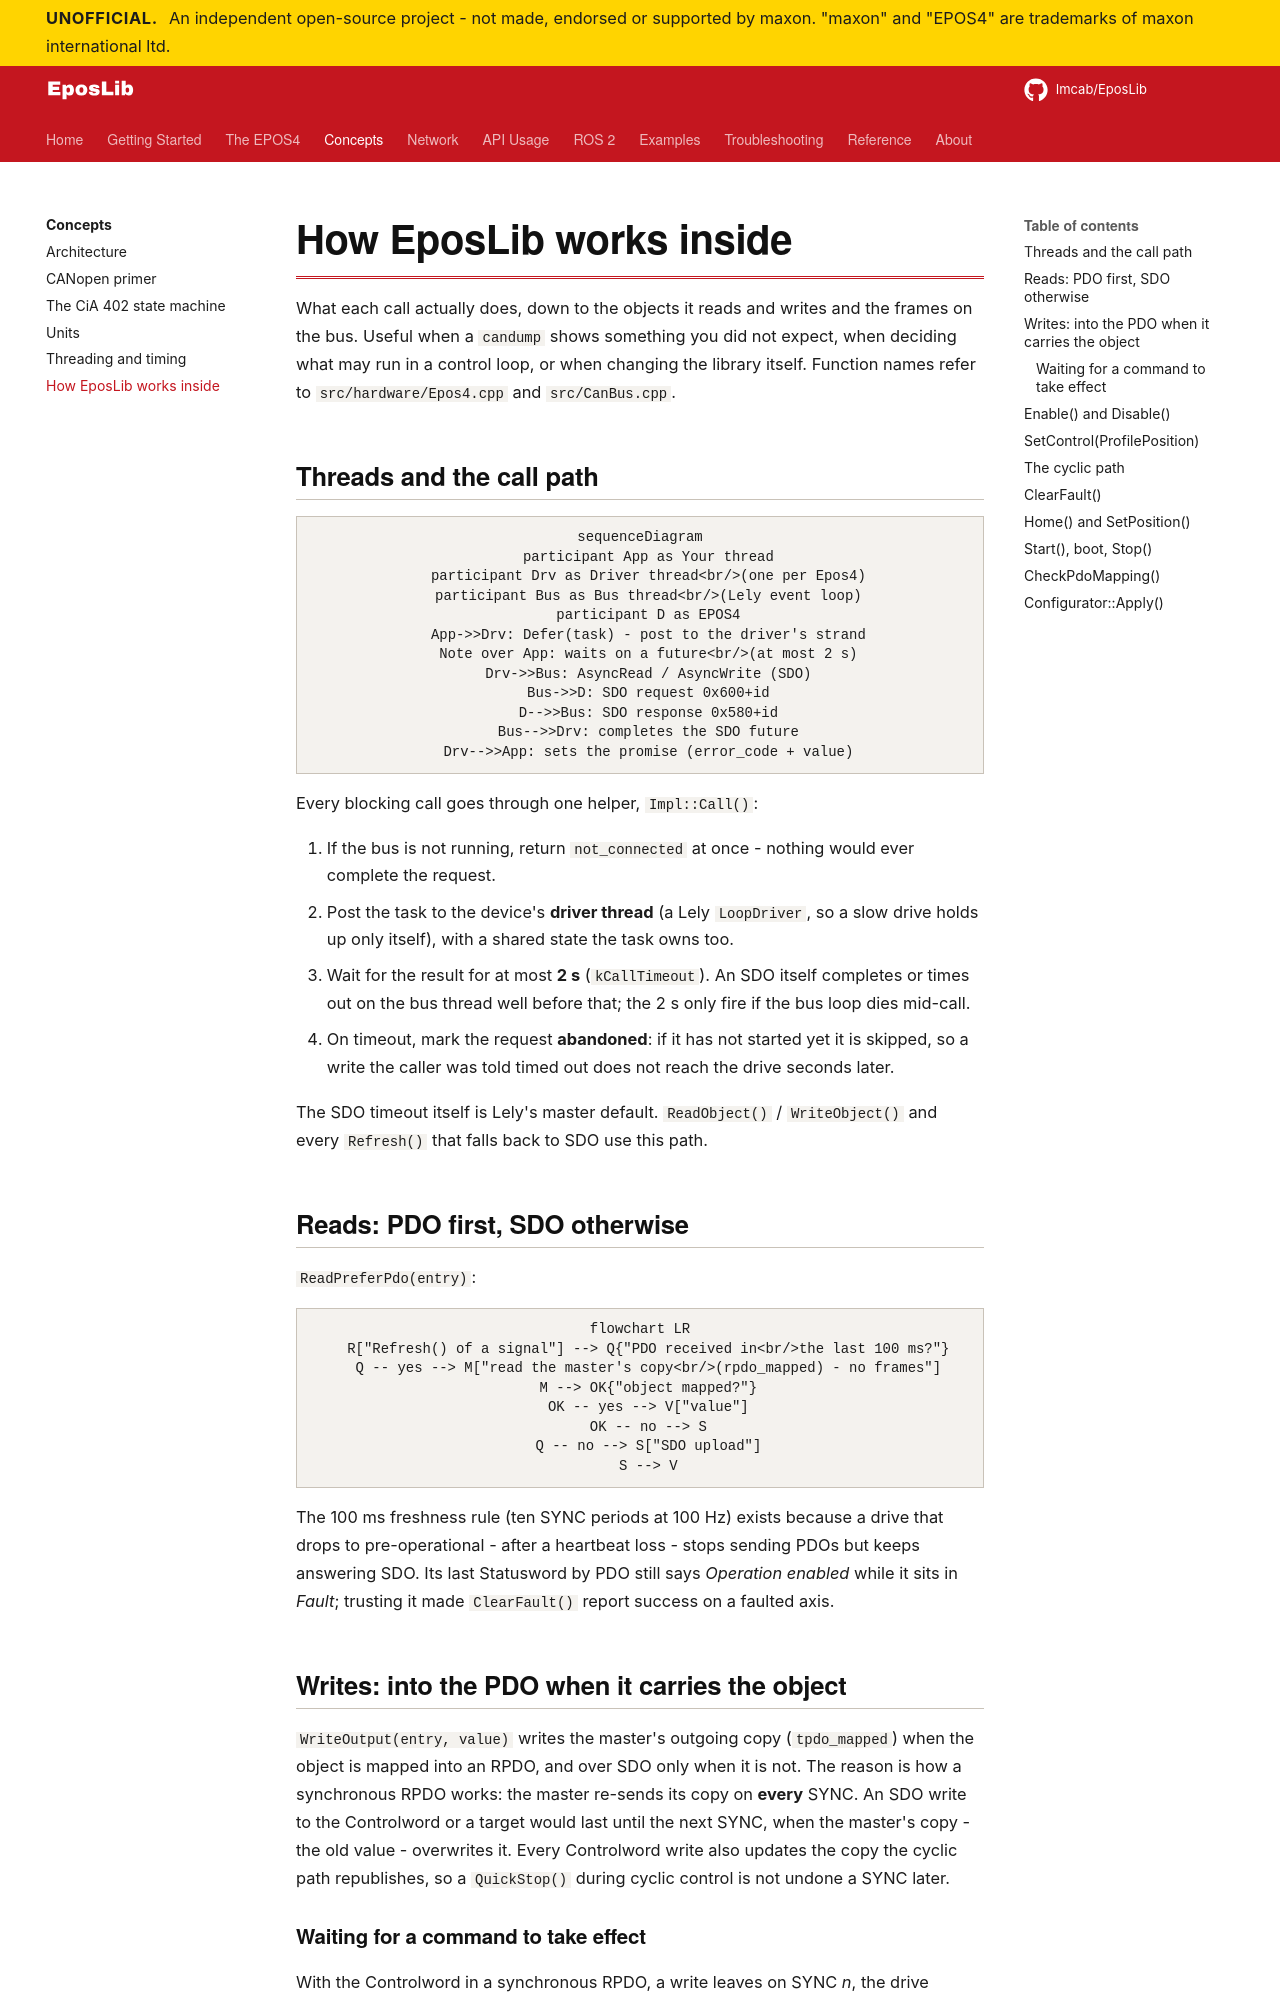

repository: Imcab/EposLibDocs · page: concepts/internals/index.html · generator: mkdocs

# How EposLib works inside

What each call actually does, down to the objects it reads and writes and the frames on the
bus. Useful when a `candump` shows something you did not expect, when deciding what may run
in a control loop, or when changing the library itself. Function names refer to
`src/hardware/Epos4.cpp` and `src/CanBus.cpp`.

## Threads and the call path

```mermaid
sequenceDiagram
  participant App as Your thread
  participant Drv as Driver thread<br/>(one per Epos4)
  participant Bus as Bus thread<br/>(Lely event loop)
  participant D as EPOS4
  App->>Drv: Defer(task) - post to the driver's strand
  Note over App: waits on a future<br/>(at most 2 s)
  Drv->>Bus: AsyncRead / AsyncWrite (SDO)
  Bus->>D: SDO request 0x600+id
  D-->>Bus: SDO response 0x580+id
  Bus-->>Drv: completes the SDO future
  Drv-->>App: sets the promise (error_code + value)
```

Every blocking call goes through one helper, `Impl::Call()`:

1. If the bus is not running, return `not_connected` at once - nothing would ever complete
   the request.
2. Post the task to the device's **driver thread** (a Lely `LoopDriver`, so a slow drive
   holds up only itself), with a shared state the task owns too.
3. Wait for the result for at most **2 s** (`kCallTimeout`). An SDO itself completes or times
   out on the bus thread well before that; the 2 s only fire if the bus loop dies mid-call.
4. On timeout, mark the request **abandoned**: if it has not started yet it is skipped, so a
   write the caller was told timed out does not reach the drive seconds later.

The SDO timeout itself is Lely's master default. `ReadObject()` / `WriteObject()` and every
`Refresh()` that falls back to SDO use this path.

## Reads: PDO first, SDO otherwise

`ReadPreferPdo(entry)`:

```mermaid
flowchart LR
  R["Refresh() of a signal"] --> Q{"PDO received in<br/>the last 100 ms?"}
  Q -- yes --> M["read the master's copy<br/>(rpdo_mapped) - no frames"]
  M --> OK{"object mapped?"}
  OK -- yes --> V["value"]
  OK -- no --> S
  Q -- no --> S["SDO upload"]
  S --> V
```

The 100 ms freshness rule (ten SYNC periods at 100 Hz) exists because a drive that drops to
pre-operational - after a heartbeat loss - stops sending PDOs but keeps answering SDO. Its
last Statusword by PDO still says *Operation enabled* while it sits in *Fault*; trusting it
made `ClearFault()` report success on a faulted axis.

## Writes: into the PDO when it carries the object

`WriteOutput(entry, value)` writes the master's outgoing copy (`tpdo_mapped`) when the object
is mapped into an RPDO, and over SDO only when it is not. The reason is how a synchronous
RPDO works: the master re-sends its copy on **every** SYNC. An SDO write to the Controlword or
a target would last until the next SYNC, when the master's copy - the old value - overwrites
it. Every Controlword write also updates the copy the cyclic path republishes, so a
`QuickStop()` during cyclic control is not undone a SYNC later.

### Waiting for a command to take effect

With the Controlword in a synchronous RPDO, a write leaves on SYNC *n*, the drive applies it
on SYNC *n+1*, and its answer appears in the TPDO sent at SYNC *n+2*. `AwaitCommandApplied()`
waits for three SYNCs and then for a PDO received after the third - about 20-30 ms at 100 Hz
- before any Statusword is trusted. Without SYNC running it returns immediately: over SDO,
writes and reads are already in order.
